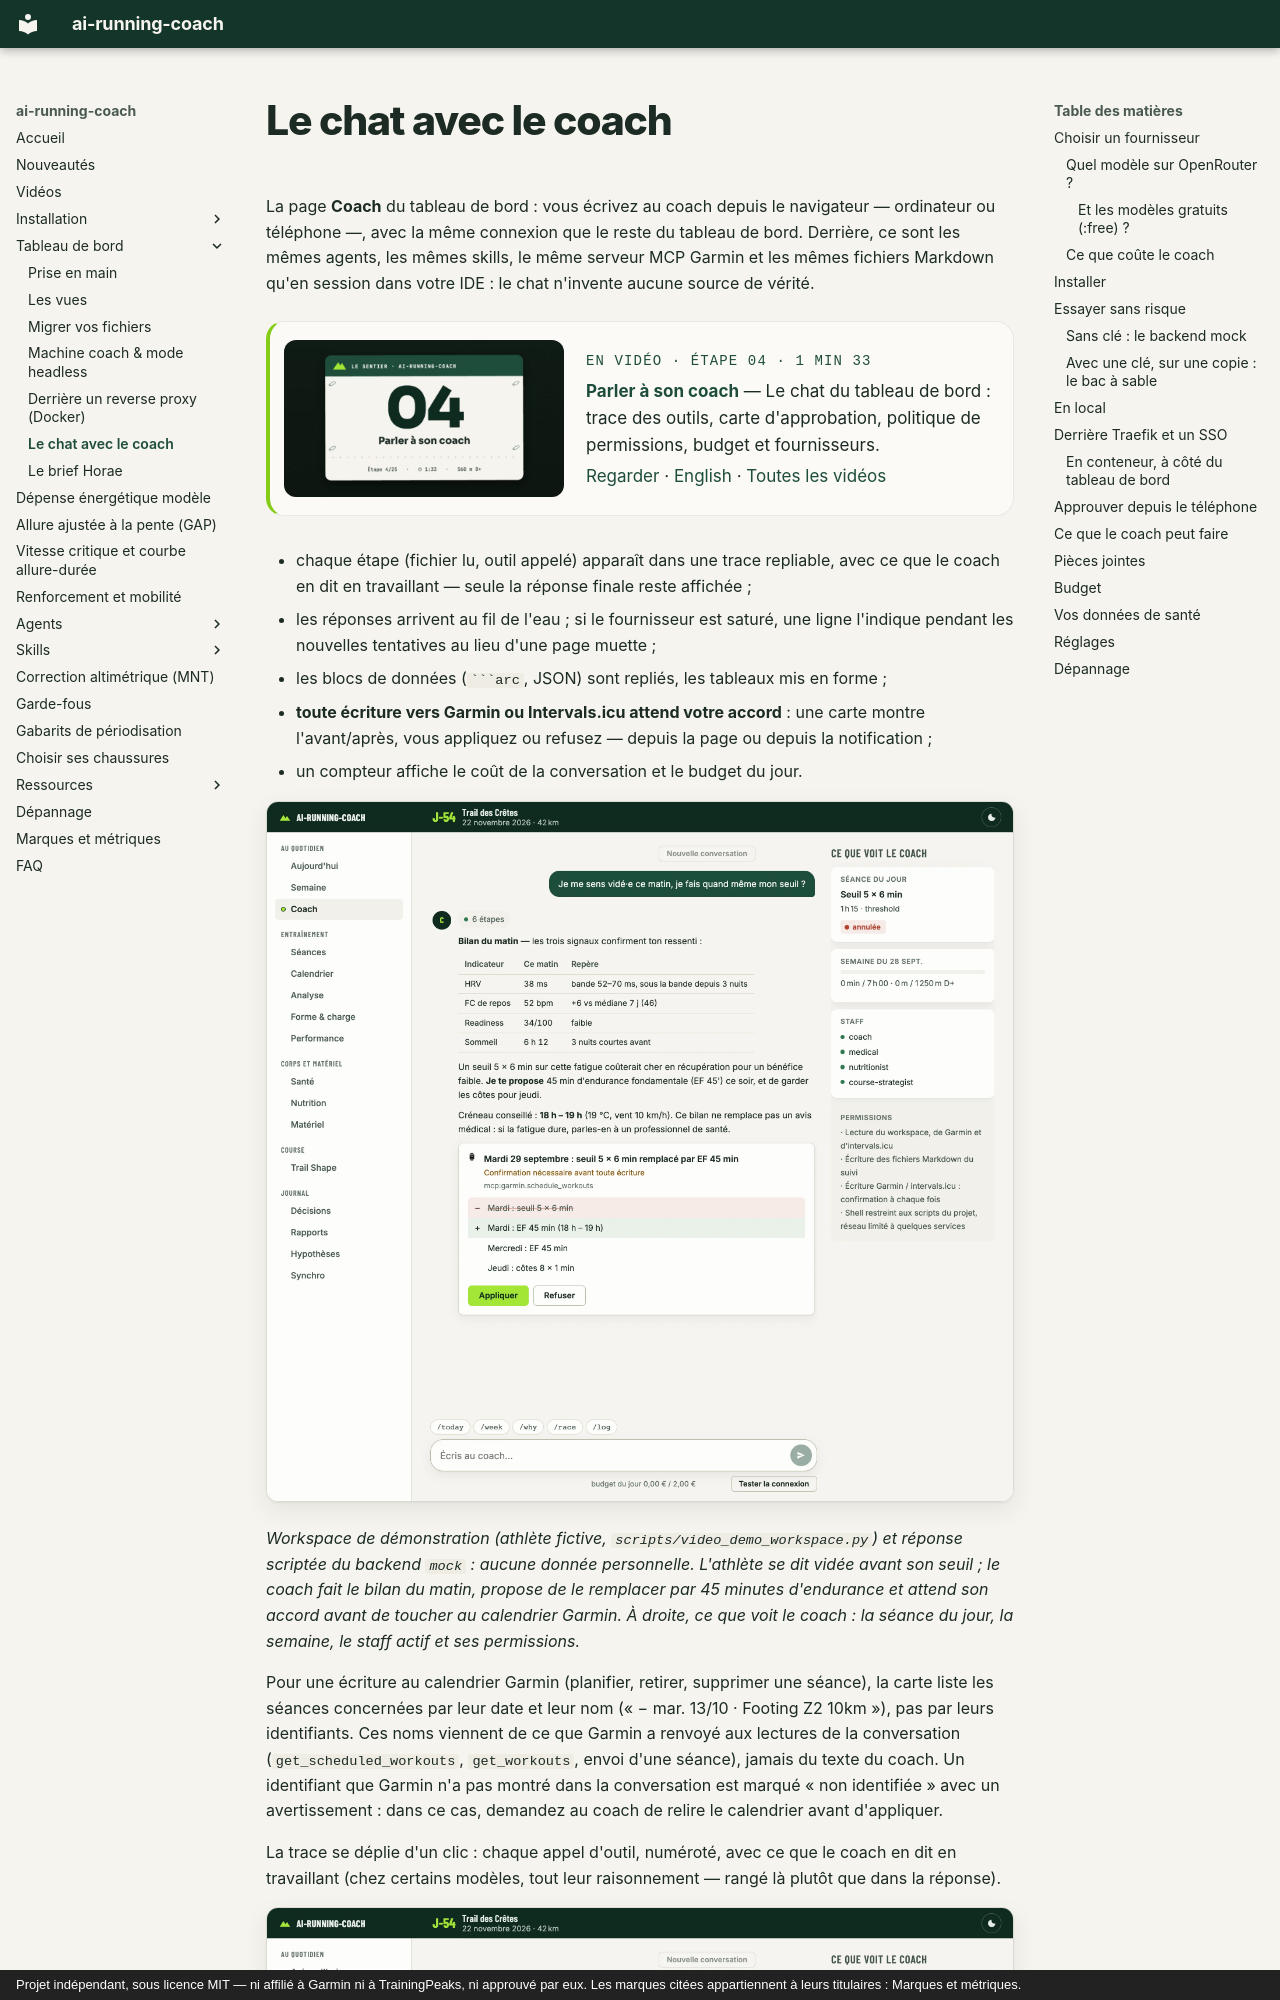

repository: mmornati/ai-running-coach · page: dashboard/chat/index.html · generator: mkdocs · copyright: Projet indépendant, sous licence MIT — ni affilié à Garmin ni à TrainingPeaks, ni approuvé par eux. Les marques citées appartiennent à leurs titulaires : Marques et métriques.

# Le chat avec le coach

La page **Coach** du tableau de bord : vous écrivez au coach depuis le navigateur — ordinateur
ou téléphone —, avec la même connexion que le reste du tableau de bord. Derrière, ce sont les
mêmes agents, les mêmes skills, le même serveur MCP Garmin et les mêmes fichiers Markdown
qu'en session dans votre IDE : le chat n'invente aucune source de vérité.

<!-- arc-video:chat-coach -->
<div class="arc-video-card" markdown>

[![Parler à son coach](../video/chat-coach/poster.jpg)](../video/chat-coach/index.html)

<div markdown>

<span class="arc-video__meta">En vidéo · Étape 04 · 1 min 33</span>

**[Parler à son coach](../video/chat-coach/index.html)** — Le chat du tableau de bord : trace des outils, carte d'approbation, politique de permissions, budget et fournisseurs.

[Regarder](../video/chat-coach/index.html) · [English](../video/chat-coach/index.html?lang=en) · [Toutes les vidéos](../videos.md)

</div>

</div>
<!-- /arc-video -->


- chaque étape (fichier lu, outil appelé) apparaît dans une trace repliable, avec ce que le
  coach en dit en travaillant — seule la réponse finale reste affichée ;
- les réponses arrivent au fil de l'eau ; si le fournisseur est saturé, une ligne l'indique
  pendant les nouvelles tentatives au lieu d'une page muette ;
- les blocs de données (` ```arc `, JSON) sont repliés, les tableaux mis en forme ;
- **toute écriture vers Garmin ou Intervals.icu attend votre accord** : une carte montre
  l'avant/après, vous appliquez ou refusez — depuis la page ou depuis la notification ;
- un compteur affiche le coût de la conversation et le budget du jour.

![Coach : question de l'athlète, trace repliée, bilan du matin en tableau, proposition de séance avec carte d'approbation, et à droite ce que voit le coach](../assets/dashboard/coach.webp)

*Workspace de démonstration (athlète fictive, `scripts/video_demo_workspace.py`) et réponse
scriptée du backend `mock` : aucune donnée personnelle. L'athlète se dit vidée avant son seuil ;
le coach fait le bilan du matin, propose de le remplacer par 45 minutes d'endurance et attend
son accord avant de toucher au calendrier Garmin. À droite, ce que voit le coach : la séance du jour,
la semaine, le staff actif et ses permissions.*

Pour une écriture au calendrier Garmin (planifier, retirer, supprimer une séance), la carte
liste les séances concernées par leur date et leur nom (« − mar. 13/10 · Footing Z2 10km »),
pas par leurs identifiants. Ces noms viennent de ce que Garmin a renvoyé aux lectures de la
conversation (`get_scheduled_workouts`, `get_workouts`, envoi d'une séance), jamais du texte
du coach. Un identifiant que Garmin n'a pas montré dans la conversation est marqué « non
identifiée » avec un avertissement : dans ce cas, demandez au coach de relire le calendrier
avant d'appliquer.

La trace se déplie d'un clic : chaque appel d'outil, numéroté, avec ce que le coach en dit
en travaillant (chez certains modèles, tout leur raisonnement — rangé là plutôt que dans la
réponse).

![Trace dépliée : les commentaires du coach entre les étapes numérotées (compétence, lecture du plan, HRV, FC de repos, readiness, météo)](../assets/dashboard/coach-trace.webp)

<div class="grid" markdown>

![Coach sur téléphone : la carte d'approbation et sa proposition, prête à appliquer](../assets/dashboard/mobile-coach.webp){ width="260" }
